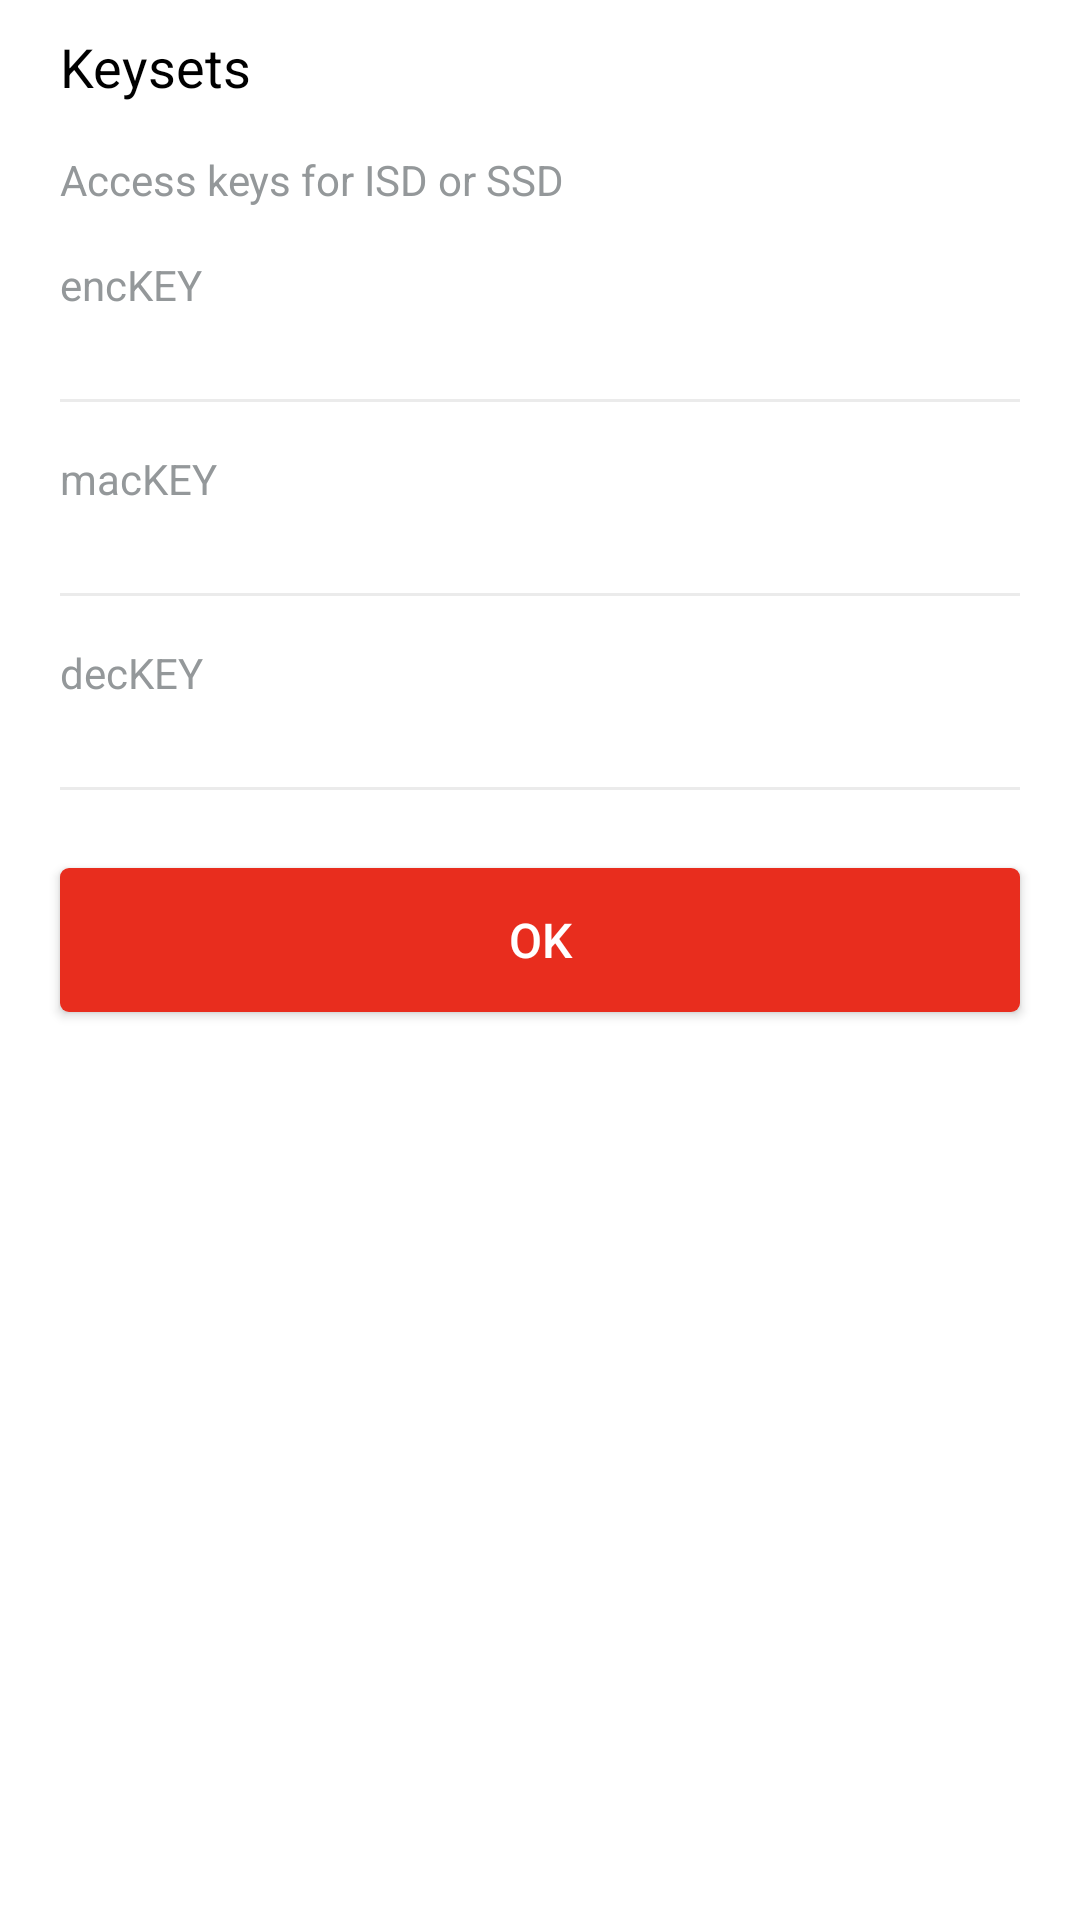

This screen was rendered from an Android layout file. Write that file and the resources it references.
<!-- AndroidManifest.xml: application theme AppTheme -->
<!-- res/layout/dialog_keysets.xml -->
<?xml version="1.0" encoding="utf-8"?>
<LinearLayout xmlns:android="http://schemas.android.com/apk/res/android"
    android:layout_width="match_parent"
    android:layout_height="wrap_content"
    android:orientation="vertical"
    android:layout_gravity="center"
    android:background="#FFFFFF"
    android:focusable="true"
    android:focusableInTouchMode="true">

    <TextView
        android:layout_width="wrap_content"
        android:layout_height="wrap_content"
        android:text="Keysets"
        android:textSize="18sp"
        android:textColor="#000000"
        android:layout_marginLeft="20dp"
        android:layout_marginRight="20dp"
        android:layout_marginTop="10dp"/>

    <TextView
        android:layout_width="wrap_content"
        android:layout_height="wrap_content"
        android:text="Access keys for ISD or SSD"
        android:textSize="14sp"
        android:layout_marginLeft="20dp"
        android:layout_marginRight="20dp"
        android:layout_marginTop="16dp"
        android:textColor="#94989A"/>

    <TextView
        android:layout_width="wrap_content"
        android:layout_height="wrap_content"
        android:text="encKEY"
        android:textSize="14sp"
        android:layout_marginLeft="20dp"
        android:layout_marginRight="20dp"
        android:layout_marginTop="16dp"
        android:textColor="#94989A"/>

    <EditText
        android:id="@+id/edt_enc"
        android:layout_width="match_parent"
        android:layout_height="wrap_content"
        android:textSize="16sp"
        android:textColor="#000000"
        android:textCursorDrawable="@drawable/edit_cursor_color"
        android:background="@drawable/toolbar_background"
        android:paddingBottom="2dp"
        android:layout_marginLeft="20dp"
        android:layout_marginRight="20dp"
        android:layout_marginTop="6dp"/>

    <TextView
        android:layout_width="wrap_content"
        android:layout_height="wrap_content"
        android:text="macKEY"
        android:textSize="14sp"
        android:layout_marginTop="16dp"
        android:layout_marginLeft="20dp"
        android:layout_marginRight="20dp"
        android:textColor="#94989A"/>

    <EditText
        android:id="@+id/edt_mac"
        android:layout_width="match_parent"
        android:layout_height="wrap_content"
        android:textSize="16sp"
        android:textColor="#000000"
        android:textCursorDrawable="@drawable/edit_cursor_color"
        android:background="@drawable/toolbar_background"
        android:paddingBottom="2dp"
        android:layout_marginLeft="20dp"
        android:layout_marginRight="20dp"
        android:layout_marginTop="6dp"/>

    <TextView
        android:layout_width="wrap_content"
        android:layout_height="wrap_content"
        android:text="decKEY"
        android:textSize="14sp"
        android:layout_marginLeft="20dp"
        android:layout_marginRight="20dp"
        android:layout_marginTop="16dp"
        android:textColor="#94989A"/>

    <EditText
        android:id="@+id/edt_dec"
        android:layout_width="match_parent"
        android:layout_height="wrap_content"
        android:textSize="16sp"
        android:layout_marginLeft="20dp"
        android:layout_marginRight="20dp"
        android:textCursorDrawable="@drawable/edit_cursor_color"
        android:background="@drawable/toolbar_background"
        android:paddingBottom="2dp"
        android:textColor="#000000"
        android:layout_marginTop="6dp"/>

    <Button
        android:id="@+id/btn_keysets_ok"
        android:layout_width="match_parent"
        android:layout_height="wrap_content"
        android:background="@drawable/button_background"
        android:textColor="#FFFFFF"
        android:text="OK"
        android:layout_marginLeft="20dp"
        android:layout_marginRight="20dp"
        android:layout_marginTop="26dp"
        android:layout_marginBottom="14dp"
        android:textSize="16sp"/>
</LinearLayout>
<!-- resources referenced by this layout -->
<resources>
  <!-- drawable button_background (drawable) -->
  <?xml version="1.0" encoding="utf-8"?>
  <shape xmlns:android="http://schemas.android.com/apk/res/android"
      android:shape="rectangle" >
  
      
      <corners android:radius="3dp" />
  
      <solid android:color="#E82D1E" />
  
  </shape>
  <!-- drawable edit_cursor_color (drawable) -->
  <?xml version="1.0" encoding="utf-8"?>
  <shape xmlns:android="http://schemas.android.com/apk/res/android"
      android:shape="rectangle" >
  
      <size android:width="1dp" />
  
      <solid android:color="@color/dark" />
  </shape>
  <!-- drawable toolbar_background (drawable) -->
  <?xml version="1.0" encoding="utf-8"?>
  <layer-list xmlns:android="http://schemas.android.com/apk/res/android">
      <item android:drawable="@color/colorSplitLine"/>
      <item android:bottom="1dp" android:drawable="@color/white"/>
  </layer-list>
  <style name="AppTheme" parent="Theme.AppCompat.Light.NoActionBar">
          
      </style>
  <color name="dark">#000000</color>
  <color name="colorSplitLine">#EBEBEB</color>
  <color name="white">#FFFFFF</color>
</resources>
